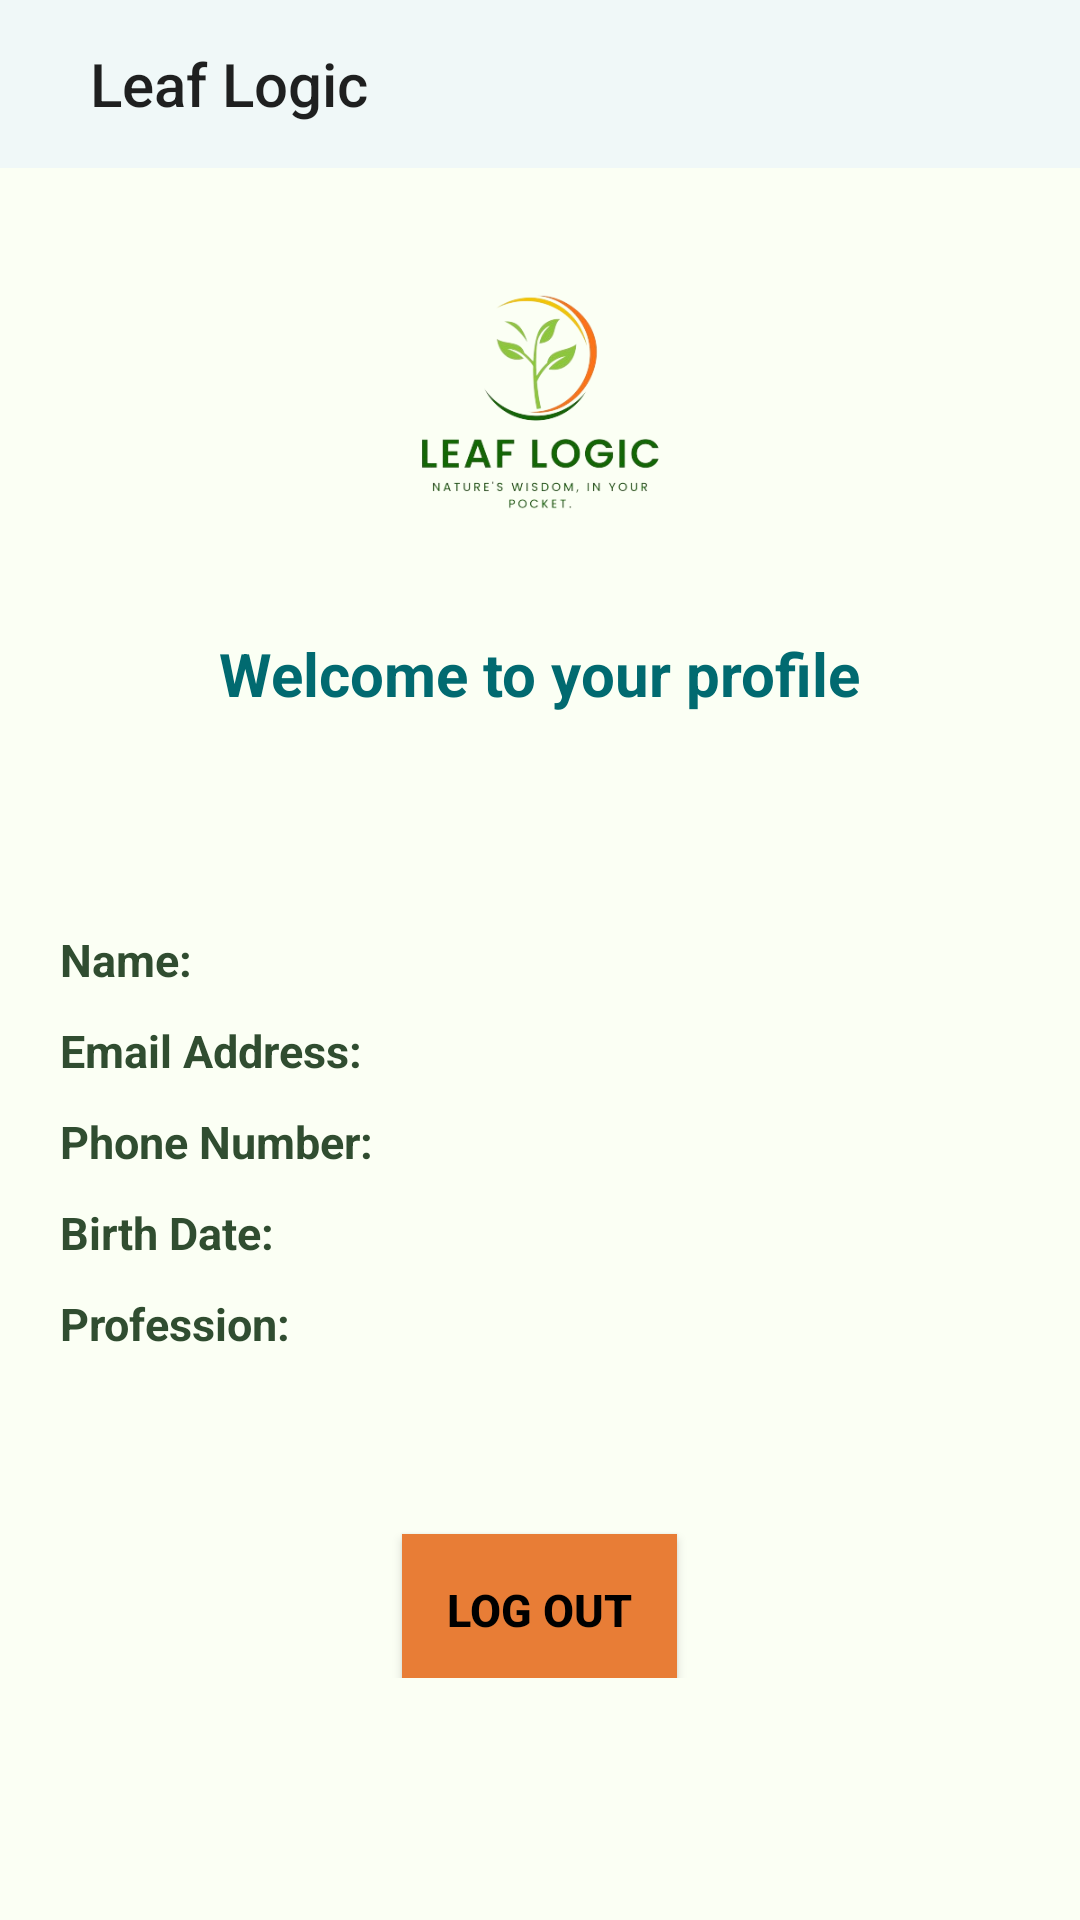

Write the Android layout XML for this screen, with the resource values it uses.
<!-- AndroidManifest.xml: activity theme NoActionBar -->
<!-- res/layout/activity_profile.xml -->
<?xml version="1.0" encoding="utf-8"?>
<LinearLayout xmlns:android="http://schemas.android.com/apk/res/android"
    xmlns:app="http://schemas.android.com/apk/res-auto"
    xmlns:tools="http://schemas.android.com/tools"
    android:layout_width="match_parent"
    android:layout_height="match_parent"
    android:orientation="vertical"
    android:background="@color/background"
    tools:context=".ProfileActivity">
    <androidx.appcompat.widget.Toolbar
        android:layout_width="match_parent"
        android:layout_height="wrap_content"
        android:id="@+id/toolbar"
        android:background="@color/hover_over_main2"
        app:title="Leaf Logic"
        app:titleMarginStart="30dp"
        android:theme="@style/ThemeOverlay.AppCompat.Light"
        app:popupTheme="@style/ThemeOverlay.AppCompat.Light"
        app:layout_constraintTop_toTopOf="parent"
        />
<LinearLayout
    android:layout_width="match_parent"
    android:layout_height="wrap_content"
    android:gravity="center"
    android:orientation="vertical"
    >
    <ImageView
        android:id="@+id/logo"
        android:layout_width="300dp"
        android:layout_height="150dp"
        android:src="@drawable/logo"
        android:layout_marginBottom="0dp"
        android:scaleType="fitCenter"
        android:contentDescription="@string/logo"
        />
    <TextView
        android:layout_width="wrap_content"
        android:layout_height="wrap_content"
        android:textSize="20sp"
        android:text="Welcome to your profile"
        android:textColor="#016A70"
        android:layout_marginTop="5dp"
        android:layout_marginBottom="8dp"
        android:textStyle="bold"
        android:textAppearance="?android:attr/textAppearanceLarge"
        />

    <TextView
        android:id="@+id/user_name"
        android:layout_width="wrap_content"
        android:layout_height="wrap_content"
        android:textSize="25sp"
        android:textColor="#016A70"
        android:layout_marginTop="10dp"
        android:textStyle="bold"
        android:textAppearance="?android:attr/textAppearanceLarge"
        />
    <LinearLayout
        android:layout_width="wrap_content"
        android:layout_height="wrap_content"
        android:orientation="horizontal"
        android:layout_gravity="start"
        android:layout_marginStart="20dp"
        >
        <TextView
            android:id="@+id/user_name_tag"
            android:layout_width="wrap_content"
            android:layout_height="wrap_content"
            android:text="@string/name"
            android:textSize="15sp"
            android:textColor="@color/main"
            android:layout_marginTop="20dp"
            android:layout_marginEnd="5dp"
            android:textStyle="bold"

            />
    <TextView
        android:id="@+id/u_name"
        android:layout_width="wrap_content"
        android:layout_height="wrap_content"
        android:textSize="15sp"
        android:textColor="@color/main"
        android:layout_marginTop="20dp"
        android:textStyle="bold"
        android:textColorHighlight="@color/hover_over_main"
        />
    </LinearLayout>

    <LinearLayout
        android:layout_width="match_parent"
        android:layout_height="wrap_content"
        android:orientation="horizontal"
        android:layout_gravity="start"
        android:layout_marginStart="20dp"
       >
        <TextView
            android:id="@+id/user_email_tag"
            android:layout_width="wrap_content"
            android:layout_height="wrap_content"
            android:text="@string/email"
            android:textSize="15sp"
            android:textColor="@color/main"
            android:layout_marginTop="10dp"
            android:layout_marginEnd="5dp"
            android:textStyle="bold"
            />
        <TextView
            android:id="@+id/u_email"
            android:layout_width="wrap_content"
            android:layout_height="wrap_content"
            android:textSize="15sp"
            android:textColor="@color/main"
            android:layout_marginTop="10dp"
            android:textStyle="bold"
            android:textColorHighlight="@color/hover_over_main"
            />
    </LinearLayout>

    <LinearLayout
        android:layout_width="match_parent"
        android:layout_height="wrap_content"
        android:orientation="horizontal"
        android:layout_gravity="start"
        android:layout_marginStart="20dp"
        >
        <TextView
            android:id="@+id/user_phone_tag"
            android:layout_width="wrap_content"
            android:layout_height="wrap_content"
            android:text="@string/phone"
            android:textSize="15sp"
            android:textColor="@color/main"
            android:layout_marginTop="10dp"
            android:layout_marginEnd="5dp"
            android:textStyle="bold"
            />
        <TextView
            android:id="@+id/u_phone"
            android:layout_width="wrap_content"
            android:layout_height="wrap_content"
            android:textSize="15sp"
            android:textColor="@color/main"
            android:layout_marginTop="10dp"
            android:textStyle="bold"
            android:textColorHighlight="@color/hover_over_main"
            />
    </LinearLayout>

    <LinearLayout
        android:layout_width="match_parent"
        android:layout_height="wrap_content"
        android:orientation="horizontal"
        android:layout_gravity="start"
        android:layout_marginStart="20dp"
        >
        <TextView
            android:id="@+id/user_birth_tag"
            android:layout_width="wrap_content"
            android:layout_height="wrap_content"
            android:text="@string/birth"
            android:textSize="15sp"
            android:textColor="@color/main"
            android:layout_marginTop="10dp"
            android:layout_marginEnd="5dp"
            android:textStyle="bold"
            />
        <TextView
            android:id="@+id/u_birth"
            android:layout_width="wrap_content"
            android:layout_height="wrap_content"
            android:textSize="15sp"
            android:textColor="@color/main"
            android:layout_marginTop="10dp"
            android:textStyle="bold"
            android:textColorHighlight="@color/hover_over_main"
            />
    </LinearLayout>


    <LinearLayout
        android:layout_width="match_parent"
        android:layout_height="wrap_content"
        android:orientation="horizontal"
        android:layout_gravity="start"
        android:layout_marginStart="20dp"
        >
        <TextView
            android:id="@+id/user_profession_tag"
            android:layout_width="wrap_content"
            android:layout_height="wrap_content"
            android:text="@string/prof"
            android:textSize="15sp"
            android:textColor="@color/main"
            android:layout_marginTop="10dp"
            android:layout_marginEnd="5dp"
            android:textStyle="bold"
            />
        <TextView
            android:id="@+id/u_profession"
            android:layout_width="wrap_content"
            android:layout_height="wrap_content"
            android:textSize="15sp"
            android:textColor="@color/main"
            android:layout_marginTop="10dp"
            android:textStyle="bold"
            android:textColorHighlight="@color/hover_over_main"
            />
    </LinearLayout>

    <LinearLayout
        android:layout_width="match_parent"
        android:layout_height="wrap_content"
        android:layout_gravity="center"
        android:layout_marginVertical="20dp"
        android:orientation="horizontal">


    </LinearLayout>


    <Button
        android:id="@+id/signout"
        android:layout_width="wrap_content"
        android:layout_height="48dp"
        android:layout_marginTop="20dp"
        android:text="@string/signout"
        android:background="@color/button"
        android:textSize="15sp"
        android:textStyle="bold"
        android:textColor="@color/black"
        android:padding="15dp"
        android:textAlignment="center"
        />




</LinearLayout>
</LinearLayout>
<!-- resources referenced by this layout -->
<resources>
  <color name="background">#fbfff4</color>
  <color name="black">#FF000000</color>
  <color name="button">#E87D36</color>
  <color name="hover_over_main">#527853</color>
  <color name="hover_over_main2">#F0F8F8</color>
  <color name="main">#304D30</color>
  <!-- drawable logo: png bitmap (drawable, 52213 bytes) -->
  <string name="birth">Birth Date: </string>
  <string name="email">Email Address:  </string>
  <string name="logo">logo</string>
  <string name="name">Name:  </string>
  <string name="phone">Phone Number: </string>
  <string name="prof">Profession: </string>
  <string name="signout">Log Out</string>
  <style name="NoActionBar" parent="Theme.AppCompat.Light.NoActionBar">
          
      </style>
</resources>
